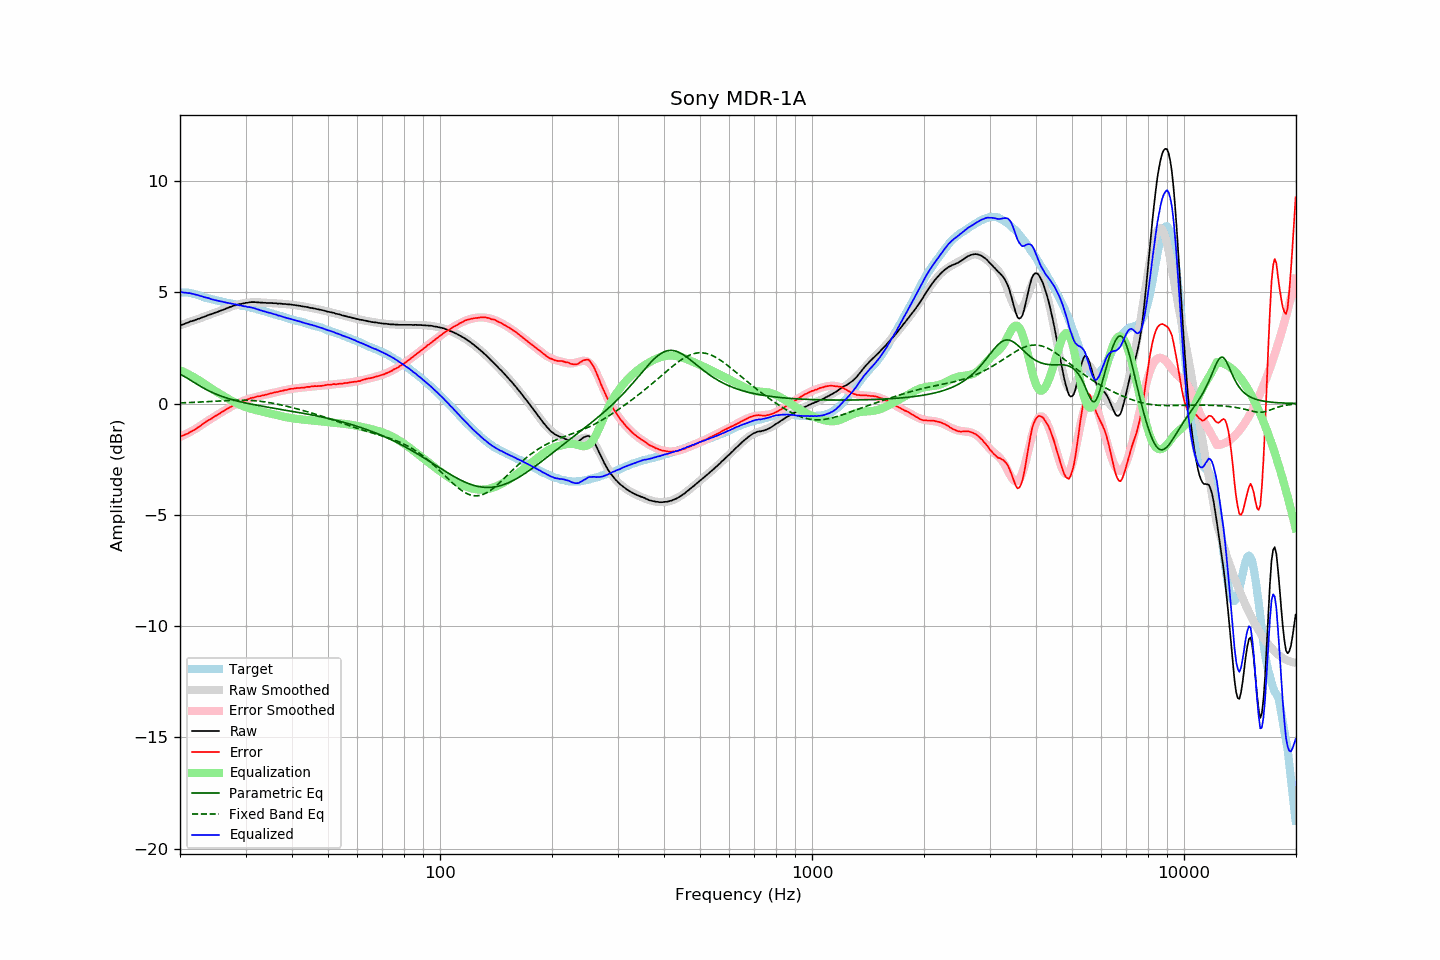

The data file committed next to this chart (first rows):
frequency, raw, error, smoothed, error_smoothed, equalization, parametric_eq, fixed_band_eq, equalized_raw, equalized_smoothed, target
20.00, 3.52, -1.47, 3.51, -1.50, 1.50, 1.31, 0.03, 5.02, 5.01, 4.99
20.20, 3.54, -1.45, 3.54, -1.47, 1.47, 1.28, 0.03, 5.00, 5.00, 4.99
20.40, 3.56, -1.43, 3.56, -1.43, 1.43, 1.24, 0.03, 4.99, 5.00, 4.99
20.61, 3.59, -1.40, 3.59, -1.40, 1.40, 1.20, 0.04, 4.98, 4.99, 4.99
20.81, 3.62, -1.37, 3.61, -1.36, 1.36, 1.16, 0.04, 4.98, 4.98, 4.99
21.02, 3.64, -1.35, 3.64, -1.32, 1.32, 1.12, 0.04, 4.96, 4.96, 4.99
21.23, 3.68, -1.29, 3.67, -1.29, 1.29, 1.07, 0.05, 4.96, 4.95, 4.97
21.44, 3.70, -1.26, 3.69, -1.25, 1.25, 1.03, 0.05, 4.94, 4.94, 4.96
21.66, 3.72, -1.22, 3.72, -1.21, 1.21, 0.98, 0.05, 4.92, 4.92, 4.94
21.87, 3.74, -1.18, 3.74, -1.17, 1.17, 0.94, 0.05, 4.90, 4.91, 4.92
22.09, 3.77, -1.14, 3.77, -1.12, 1.12, 0.89, 0.06, 4.89, 4.89, 4.90
22.31, 3.80, -1.08, 3.80, -1.08, 1.08, 0.85, 0.06, 4.88, 4.88, 4.87
22.54, 3.82, -1.04, 3.82, -1.03, 1.03, 0.81, 0.06, 4.85, 4.85, 4.85
22.76, 3.85, -0.99, 3.85, -0.98, 0.98, 0.76, 0.07, 4.83, 4.83, 4.83
22.99, 3.88, -0.93, 3.87, -0.93, 0.93, 0.72, 0.07, 4.81, 4.81, 4.80
23.22, 3.90, -0.87, 3.90, -0.89, 0.89, 0.68, 0.08, 4.78, 4.79, 4.77
23.45, 3.93, -0.82, 3.93, -0.84, 0.84, 0.64, 0.08, 4.77, 4.76, 4.75
23.69, 3.96, -0.78, 3.95, -0.79, 0.79, 0.60, 0.08, 4.75, 4.74, 4.74
23.92, 3.99, -0.73, 3.98, -0.74, 0.74, 0.57, 0.09, 4.73, 4.72, 4.72
24.16, 4.01, -0.70, 4.01, -0.70, 0.70, 0.53, 0.09, 4.70, 4.70, 4.71
24.40, 4.03, -0.66, 4.03, -0.65, 0.65, 0.50, 0.10, 4.68, 4.68, 4.69
24.65, 4.06, -0.61, 4.06, -0.60, 0.60, 0.47, 0.10, 4.66, 4.66, 4.67
24.89, 4.09, -0.56, 4.09, -0.56, 0.56, 0.44, 0.10, 4.65, 4.65, 4.65
25.14, 4.11, -0.53, 4.11, -0.52, 0.52, 0.41, 0.11, 4.62, 4.63, 4.63
25.39, 4.14, -0.48, 4.14, -0.47, 0.47, 0.38, 0.11, 4.61, 4.61, 4.61
25.65, 4.17, -0.44, 4.17, -0.43, 0.43, 0.35, 0.12, 4.60, 4.60, 4.60
25.91, 4.20, -0.38, 4.20, -0.39, 0.39, 0.32, 0.12, 4.58, 4.58, 4.57
26.16, 4.22, -0.34, 4.22, -0.34, 0.34, 0.30, 0.13, 4.56, 4.56, 4.56
26.43, 4.25, -0.30, 4.25, -0.30, 0.30, 0.27, 0.13, 4.54, 4.55, 4.55
26.69, 4.28, -0.25, 4.28, -0.25, 0.25, 0.25, 0.13, 4.53, 4.53, 4.53
26.96, 4.31, -0.21, 4.31, -0.21, 0.21, 0.23, 0.14, 4.52, 4.52, 4.52
27.23, 4.34, -0.17, 4.33, -0.17, 0.17, 0.20, 0.14, 4.51, 4.50, 4.50
27.50, 4.36, -0.14, 4.36, -0.13, 0.13, 0.18, 0.14, 4.49, 4.49, 4.49
27.77, 4.39, -0.08, 4.38, -0.09, 0.09, 0.16, 0.14, 4.48, 4.47, 4.47
28.05, 4.41, -0.05, 4.40, -0.05, 0.05, 0.14, 0.15, 4.46, 4.46, 4.46
28.33, 4.43, -0.01, 4.43, -0.02, 0.02, 0.12, 0.15, 4.45, 4.44, 4.44
28.62, 4.45, 0.02, 4.45, 0.02, -0.02, 0.11, 0.15, 4.43, 4.43, 4.43
28.90, 4.47, 0.05, 4.47, 0.05, -0.05, 0.09, 0.15, 4.42, 4.42, 4.42
29.19, 4.48, 0.08, 4.48, 0.08, -0.08, 0.07, 0.15, 4.40, 4.40, 4.39
29.48, 4.50, 0.11, 4.50, 0.11, -0.11, 0.05, 0.15, 4.39, 4.39, 4.39
29.78, 4.51, 0.13, 4.51, 0.14, -0.14, 0.04, 0.15, 4.37, 4.38, 4.38
30.08, 4.53, 0.16, 4.52, 0.16, -0.16, 0.02, 0.15, 4.36, 4.36, 4.37
30.38, 4.53, 0.18, 4.53, 0.19, -0.19, 0.01, 0.15, 4.34, 4.34, 4.35
30.68, 4.55, 0.21, 4.54, 0.21, -0.21, -0.01, 0.14, 4.34, 4.33, 4.33
30.99, 4.56, 0.25, 4.55, 0.23, -0.23, -0.02, 0.14, 4.32, 4.31, 4.31
31.30, 4.56, 0.26, 4.55, 0.25, -0.25, -0.04, 0.13, 4.30, 4.30, 4.30
31.61, 4.56, 0.27, 4.55, 0.27, -0.27, -0.05, 0.13, 4.29, 4.28, 4.29
31.93, 4.56, 0.29, 4.55, 0.29, -0.29, -0.07, 0.12, 4.27, 4.26, 4.26
32.24, 4.55, 0.32, 4.55, 0.31, -0.31, -0.08, 0.12, 4.24, 4.24, 4.23
32.57, 4.55, 0.33, 4.55, 0.33, -0.33, -0.09, 0.11, 4.22, 4.22, 4.22
32.89, 4.54, 0.33, 4.54, 0.35, -0.35, -0.11, 0.10, 4.19, 4.20, 4.20
33.22, 4.54, 0.36, 4.54, 0.36, -0.36, -0.12, 0.09, 4.17, 4.18, 4.17
33.55, 4.53, 0.37, 4.53, 0.38, -0.38, -0.13, 0.08, 4.15, 4.16, 4.16
33.89, 4.53, 0.39, 4.53, 0.40, -0.40, -0.14, 0.07, 4.13, 4.14, 4.14
34.23, 4.52, 0.40, 4.52, 0.41, -0.41, -0.16, 0.06, 4.11, 4.11, 4.11
34.57, 4.52, 0.43, 4.52, 0.43, -0.43, -0.17, 0.05, 4.09, 4.09, 4.09
34.92, 4.52, 0.45, 4.52, 0.45, -0.45, -0.18, 0.04, 4.07, 4.07, 4.07
35.27, 4.52, 0.47, 4.51, 0.46, -0.46, -0.19, 0.02, 4.05, 4.05, 4.05
35.62, 4.51, 0.48, 4.51, 0.48, -0.48, -0.21, 0.01, 4.03, 4.03, 4.03
35.97, 4.51, 0.50, 4.50, 0.50, -0.50, -0.22, -0.00, 4.01, 4.01, 4.00
... 635 more rows
